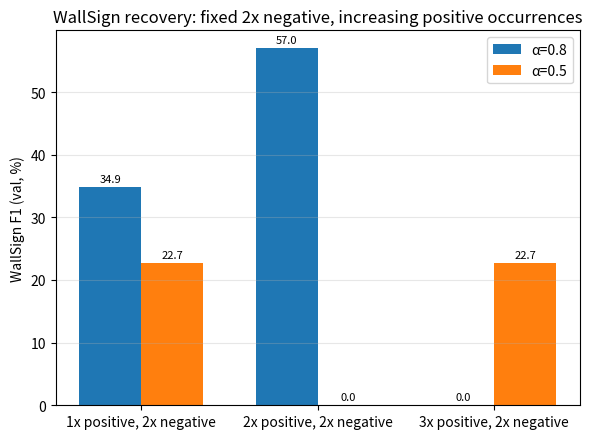
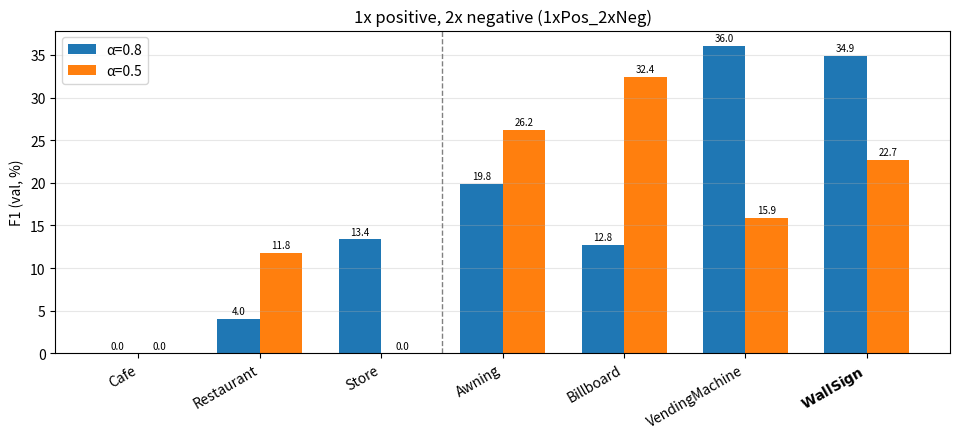
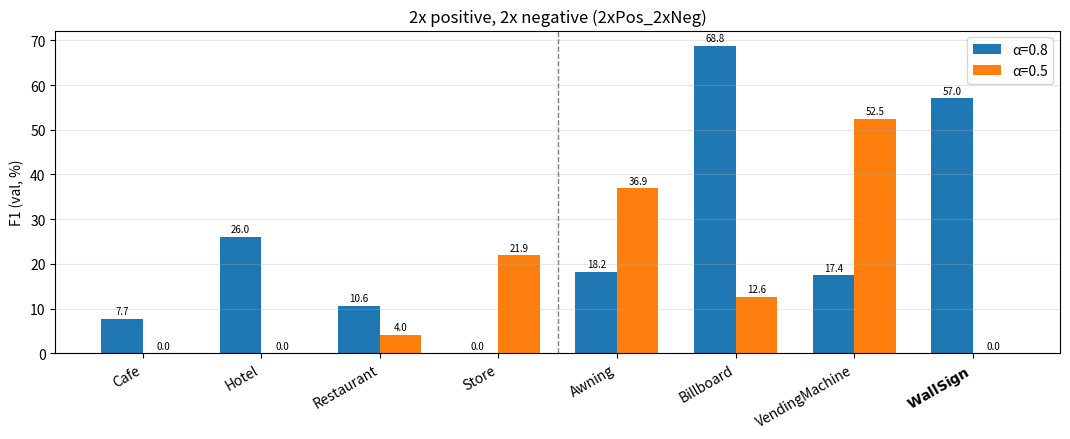
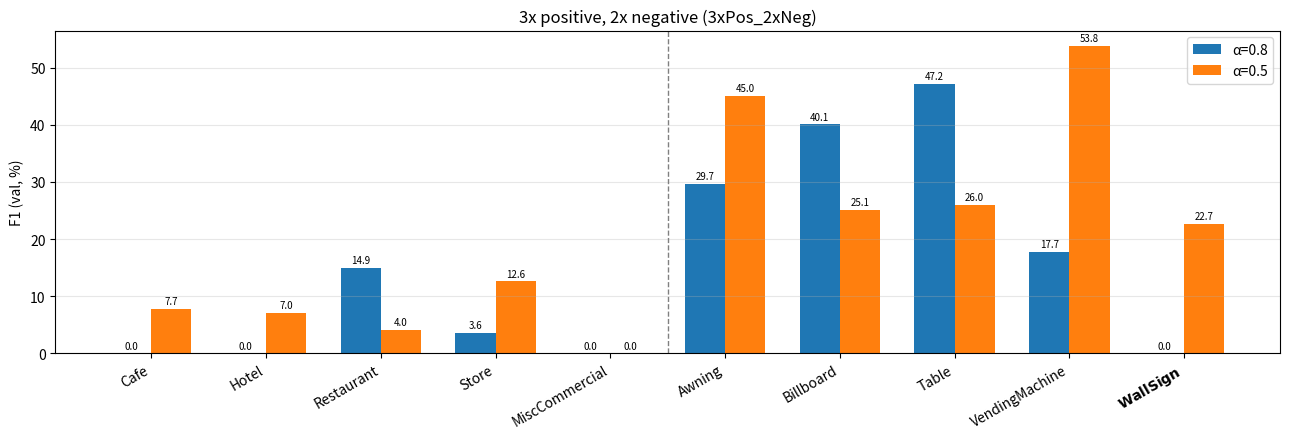

Write Python code to recreate these figures, in order.
import argparse
from pathlib import Path

import numpy as np
import matplotlib
matplotlib.use("Agg")
import matplotlib.pyplot as plt

# Hardcoded from the three "fixed 2x negative, increasing positive" WallSign tables.
DATA = {
    "1xPos_2xNeg": {
        "buildings": {
            "Cafe":       {(0.8, "train"): 0.00,  (0.8, "val"): 0.00,  (0.5, "train"): 0.00,  (0.5, "val"): 0.00},
            "Restaurant": {(0.8, "train"): 3.83,  (0.8, "val"): 4.04,  (0.5, "train"): 10.97, (0.5, "val"): 11.78},
            "Store":      {(0.8, "train"): 12.51, (0.8, "val"): 13.36, (0.5, "train"): 0.00,  (0.5, "val"): 0.00},
        },
        "concepts": {
            "Awning":         {(0.8, "train"): 19.19, (0.8, "val"): 19.84, (0.5, "train"): 24.85, (0.5, "val"): 26.21},
            "Billboard":      {(0.8, "train"): 12.88, (0.8, "val"): 12.76, (0.5, "train"): 32.84, (0.5, "val"): 32.43},
            "VendingMachine": {(0.8, "train"): 36.31, (0.8, "val"): 36.05, (0.5, "train"): 16.04, (0.5, "val"): 15.88},
            "WallSign":       {(0.8, "train"): 35.84, (0.8, "val"): 34.85, (0.5, "train"): 23.23, (0.5, "val"): 22.68},
        },
    },
    "2xPos_2xNeg": {
        "buildings": {
            "Cafe":       {(0.8, "train"): 7.80,  (0.8, "val"): 7.73,  (0.5, "train"): 0.00,  (0.5, "val"): 0.00},
            "Hotel":      {(0.8, "train"): 26.43, (0.8, "val"): 26.04, (0.5, "train"): 0.00,  (0.5, "val"): 0.00},
            "Restaurant": {(0.8, "train"): 10.12, (0.8, "val"): 10.58, (0.5, "train"): 3.83,  (0.5, "val"): 4.04},
            "Store":      {(0.8, "train"): 0.00,  (0.8, "val"): 0.00,  (0.5, "train"): 20.89, (0.5, "val"): 21.92},
        },
        "concepts": {
            "Awning":         {(0.8, "train"): 17.82, (0.8, "val"): 18.18, (0.5, "train"): 35.46, (0.5, "val"): 36.88},
            "Billboard":      {(0.8, "train"): 69.11, (0.8, "val"): 68.75, (0.5, "train"): 12.79, (0.5, "val"): 12.55},
            "VendingMachine": {(0.8, "train"): 17.35, (0.8, "val"): 17.45, (0.5, "train"): 52.88, (0.5, "val"): 52.45},
            "WallSign":       {(0.8, "train"): 58.70, (0.8, "val"): 57.00, (0.5, "train"): 0.00,  (0.5, "val"): 0.00},
        },
    },
    "3xPos_2xNeg": {
        "buildings": {
            "Cafe":           {(0.8, "train"): 0.00,  (0.8, "val"): 0.00,  (0.5, "train"): 7.80,  (0.5, "val"): 7.73},
            "Hotel":          {(0.8, "train"): 0.00,  (0.8, "val"): 0.00,  (0.5, "train"): 7.35,  (0.5, "val"): 7.05},
            "Restaurant":     {(0.8, "train"): 14.14, (0.8, "val"): 14.94, (0.5, "train"): 3.83,  (0.5, "val"): 4.04},
            "Store":          {(0.8, "train"): 3.37,  (0.8, "val"): 3.62,  (0.5, "train"): 12.10, (0.5, "val"): 12.60},
            "MiscCommercial": {(0.8, "train"): 0.00,  (0.8, "val"): 0.00,  (0.5, "train"): 0.00,  (0.5, "val"): 0.00},
        },
        "concepts": {
            "Awning":         {(0.8, "train"): 28.65, (0.8, "val"): 29.68, (0.5, "train"): 44.07, (0.5, "val"): 44.99},
            "Billboard":      {(0.8, "train"): 40.53, (0.8, "val"): 40.08, (0.5, "train"): 25.58, (0.5, "val"): 25.11},
            "Table":          {(0.8, "train"): 47.01, (0.8, "val"): 47.21, (0.5, "train"): 26.12, (0.5, "val"): 26.02},
            "VendingMachine": {(0.8, "train"): 17.70, (0.8, "val"): 17.74, (0.5, "train"): 53.92, (0.5, "val"): 53.80},
            "WallSign":       {(0.8, "train"): 0.00,  (0.8, "val"): 0.00,  (0.5, "train"): 23.23, (0.5, "val"): 22.68},
        },
    },
}

TEST_ORDER = ["1xPos_2xNeg", "2xPos_2xNeg", "3xPos_2xNeg"]
TEST_LABELS = {
    "1xPos_2xNeg": "1x positive, 2x negative",
    "2xPos_2xNeg": "2x positive, 2x negative",
    "3xPos_2xNeg": "3x positive, 2x negative",
}
ALPHA_COLORS = {0.8: "#1f77b4", 0.5: "#ff7f0e"}


def plot_wallsign_focus(out_path, split):
    fig, ax = plt.subplots(figsize=(6, 4.5))
    x = np.arange(len(TEST_ORDER))
    width = 0.35

    for i, alpha in enumerate([0.8, 0.5]):
        values = [DATA[t]["concepts"]["WallSign"][(alpha, split)] for t in TEST_ORDER]
        offset = (i - 0.5) * width
        bars = ax.bar(x + offset, values, width, label=f"α={alpha:g}", color=ALPHA_COLORS[alpha])
        ax.bar_label(bars, fmt="%.1f", padding=2, fontsize=8)

    ax.set_xticks(x)
    ax.set_xticklabels([TEST_LABELS[t] for t in TEST_ORDER])
    ax.set_ylabel(f"WallSign F1 ({split}, %)")
    ax.set_title("WallSign recovery: fixed 2x negative, increasing positive occurrences")
    ax.legend()
    ax.grid(True, axis="y", alpha=0.3)
    fig.tight_layout()
    fig.savefig(out_path, dpi=150, bbox_inches="tight")
    plt.close(fig)
    print(f"Saved to {out_path}")


def plot_test_detail(test_name, out_path, split):
    test_data = DATA[test_name]
    building_names = list(test_data["buildings"].keys())
    concept_names = list(test_data["concepts"].keys())
    names = building_names + concept_names

    fig, ax = plt.subplots(figsize=(1.1 * len(names) + 2, 4.5))
    x = np.arange(len(names))
    width = 0.35

    for i, alpha in enumerate([0.8, 0.5]):
        values = []
        for name in names:
            group = "buildings" if name in test_data["buildings"] else "concepts"
            values.append(test_data[group][name][(alpha, split)])
        offset = (i - 0.5) * width
        bars = ax.bar(x + offset, values, width, label=f"α={alpha:g}", color=ALPHA_COLORS[alpha])
        ax.bar_label(bars, fmt="%.1f", padding=2, fontsize=7)

    xticklabels = [f"$\\bf{{{n}}}$" if n == "WallSign" else n for n in names]
    ax.set_xticks(x)
    ax.set_xticklabels(xticklabels, rotation=30, ha="right")
    ax.axvline(len(building_names) - 0.5, color="gray", linestyle="--", linewidth=1)
    ax.set_ylabel(f"F1 ({split}, %)")
    ax.set_title(f"{TEST_LABELS[test_name]} ({test_name})")
    ax.legend()
    ax.grid(True, axis="y", alpha=0.3)
    fig.tight_layout()
    fig.savefig(out_path, dpi=150, bbox_inches="tight")
    plt.close(fig)
    print(f"Saved to {out_path}")


def main():
    parser = argparse.ArgumentParser(
        description="Bar charts for the second WallSign experiment (fixed 2x negative "
                    "occurrences, increasing positive occurrences from 1 to 3). Produces one "
                    "WallSign-only comparison chart across all three tests, plus one detail "
                    "chart per test."
    )
    parser.add_argument("--split", choices=["train", "val"], default="val")
    parser.add_argument("--out-dir", default=".", help="Directory to save the charts in.")
    args = parser.parse_args()

    out_dir = Path(args.out_dir)
    out_dir.mkdir(parents=True, exist_ok=True)

    plot_wallsign_focus(out_dir / f"wallsign_negfixed_focus_{args.split}.png", args.split)
    for test_name in TEST_ORDER:
        plot_test_detail(test_name, out_dir / f"wallsign_negfixed_{test_name}_detail_{args.split}.png", args.split)


if __name__ == "__main__":
    main()
